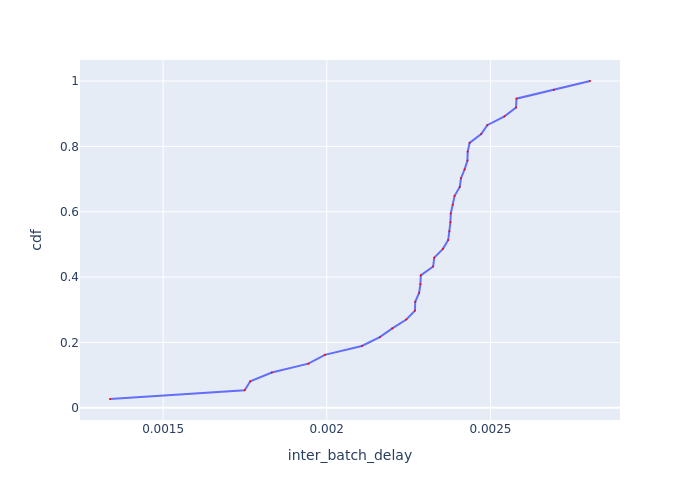

The table this chart was drawn from, first rows:
Batch Id, inter_batch_delay, cdf
6, 0.001338, 0.02703
5, 0.001749, 0.05405
2, 0.001766, 0.08108
3, 0.001832, 0.1081
1, 0.001944, 0.1351
31, 0.001994, 0.1622
27, 0.002107, 0.1892
33, 0.002162, 0.2162
11, 0.0022, 0.2432
28, 0.002243, 0.2703
35, 0.002269, 0.2973
32, 0.00227, 0.3243
23, 0.002282, 0.3514
4, 0.002286, 0.3784
26, 0.002287, 0.4054
30, 0.002325, 0.4324
18, 0.002328, 0.4595
9, 0.002355, 0.4865
7, 0.002371, 0.5135
22, 0.002375, 0.5405
10, 0.002378, 0.5676
29, 0.002379, 0.5946
24, 0.002385, 0.6216
13, 0.002391, 0.6486
16, 0.002406, 0.6757
36, 0.00241, 0.7027
37, 0.002421, 0.7297
17, 0.00243, 0.7568
34, 0.002431, 0.7838
21, 0.002436, 0.8108
20, 0.002472, 0.8378
19, 0.00249, 0.8649
15, 0.002543, 0.8919
25, 0.002578, 0.9189
14, 0.00258, 0.9459
8, 0.002694, 0.973
12, 0.002804, 1.0
